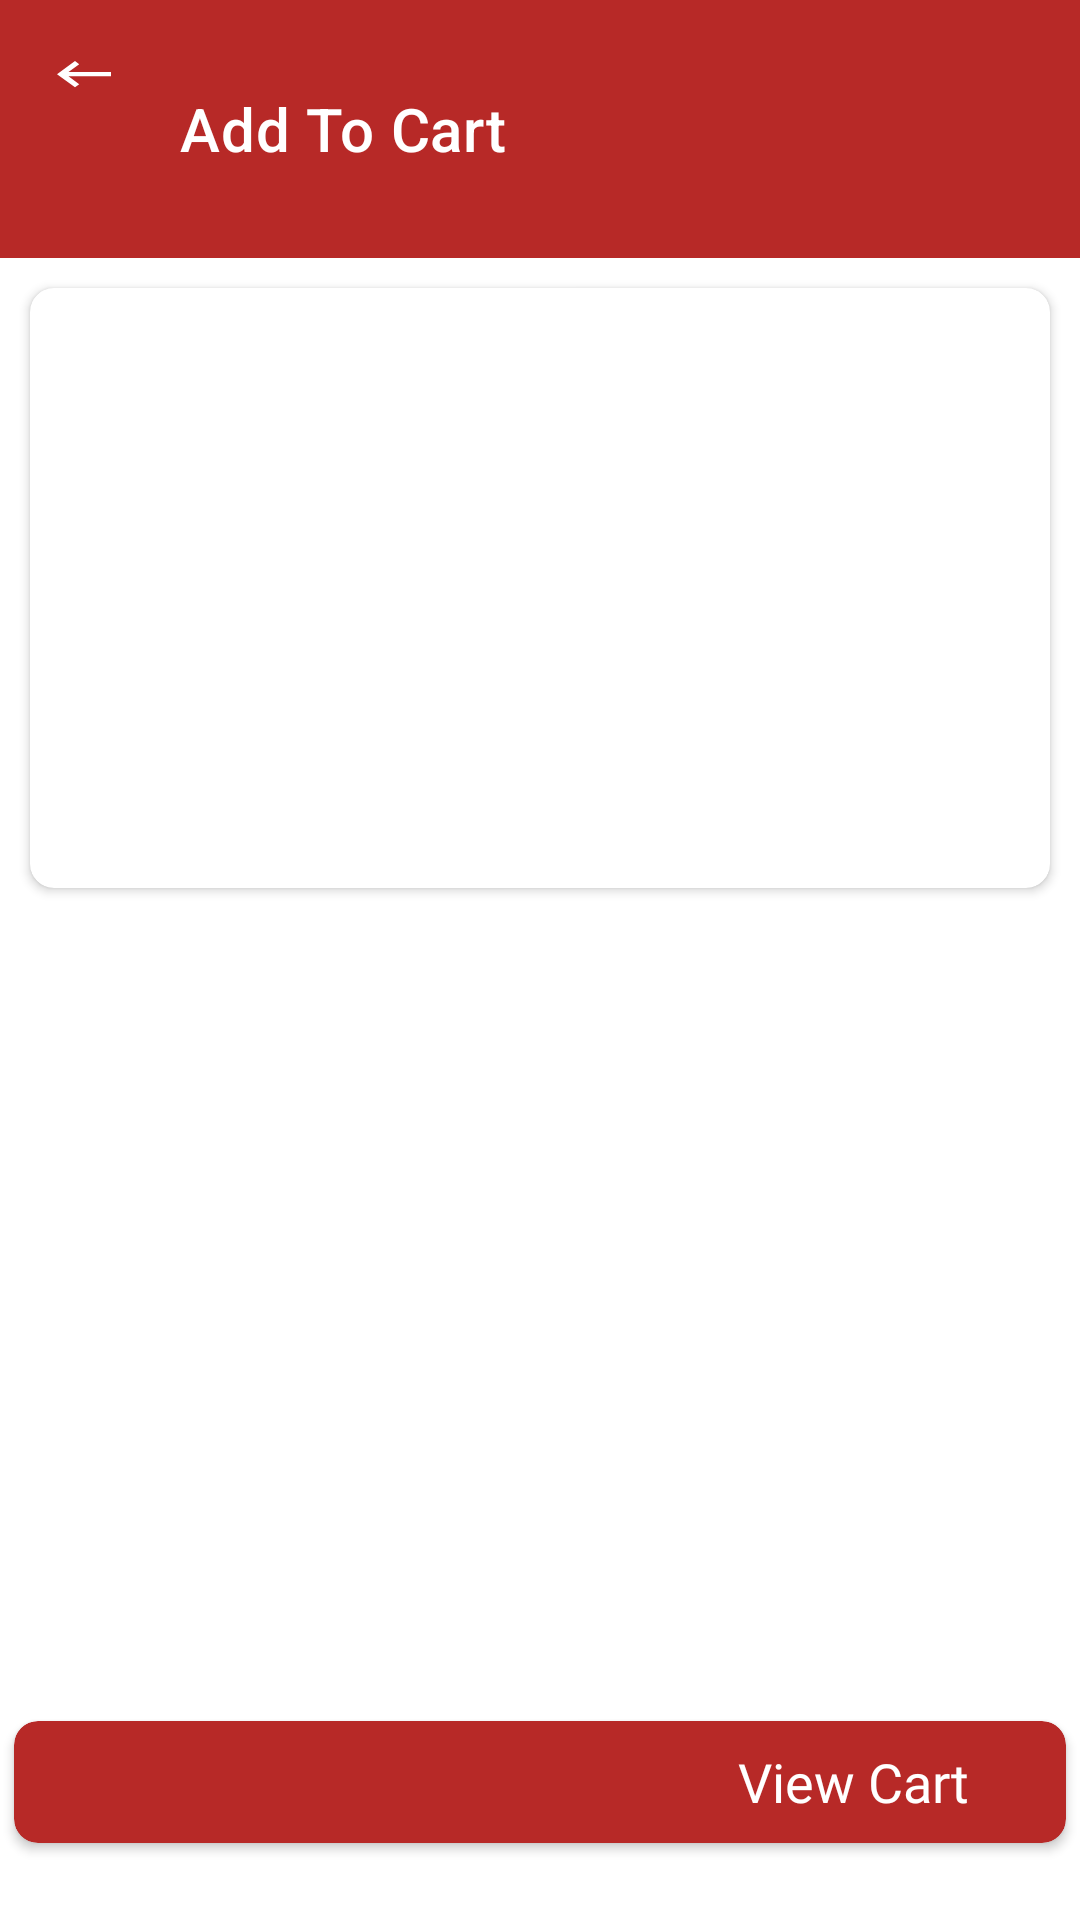

Android layout source for this screen:
<!-- AndroidManifest.xml: application theme Theme.LaaFresh -->
<!-- res/layout/adding_cart_fragment.xml -->
<?xml version="1.0" encoding="utf-8"?>
<androidx.constraintlayout.widget.ConstraintLayout xmlns:android="http://schemas.android.com/apk/res/android"
    xmlns:app="http://schemas.android.com/apk/res-auto"
    xmlns:tools="http://schemas.android.com/tools"
    android:layout_width="match_parent"
    android:layout_height="match_parent"
    android:background="@color/white">

    <androidx.appcompat.widget.Toolbar
        android:id="@+id/tbProductsDetails"
        android:layout_width="match_parent"
        android:layout_height="86dp"
        android:background="@color/purple_500"
        android:gravity="center"
        android:theme="@style/ThemeOverlay.AppCompat.Dark.ActionBar"
        app:contentInsetLeft="0dp"
        app:contentInsetStart="0dp"
        app:contentInsetStartWithNavigation="0dp"
        app:layout_constraintStart_toStartOf="parent"
        app:layout_constraintTop_toTopOf="parent"
        app:navigationIcon="@drawable/ic_back"
        app:title="@string/label_add_to_cart"
        tools:ignore="MissingPrefix" />

    <androidx.cardview.widget.CardView
        android:id="@+id/cardProductDetails"
        android:layout_width="match_parent"
        android:layout_height="@dimen/spacing_200"
        android:layout_margin="@dimen/spacing_10"
        app:cardCornerRadius="@dimen/spacing_small"
        app:layout_constraintStart_toStartOf="parent"
        app:layout_constraintTop_toBottomOf="@+id/tbProductsDetails">

        <androidx.appcompat.widget.AppCompatImageView
            android:id="@+id/ivProductDetailsImage"
            android:layout_width="match_parent"
            android:layout_height="@dimen/spacing_200"
            android:scaleType="centerCrop"/>
    </androidx.cardview.widget.CardView>

    <androidx.appcompat.widget.AppCompatTextView
        android:id="@+id/tvDescriptionTitle"
        android:layout_width="0dp"
        android:layout_height="wrap_content"
        android:fontFamily="@font/poppins_bold"
        android:padding="@dimen/spacing_normal"
        android:text=""
        android:textColor="@color/textHeader"
        android:textSize="@dimen/size_18"
        app:layout_constraintEnd_toStartOf="@+id/addLinearProductQty"
        app:layout_constraintStart_toStartOf="parent"
        app:layout_constraintTop_toBottomOf="@+id/cardProductDetails" />

    <androidx.appcompat.widget.LinearLayoutCompat
        android:id="@+id/addLinearProductQty"
        android:layout_width="wrap_content"
        android:layout_height="wrap_content"
        android:layout_margin="@dimen/spacing_normal"
        android:visibility="gone"
        app:layout_constraintEnd_toEndOf="parent"
        app:layout_constraintTop_toBottomOf="@+id/cardProductDetails">

        <androidx.appcompat.widget.AppCompatTextView
            android:id="@+id/tvNoStock"
            android:layout_width="wrap_content"
            android:layout_height="wrap_content"
            android:layout_gravity="center"
            android:fontFamily="@font/roboto_medium"
            android:gravity="center"
            android:padding="@dimen/margin_4"
            android:text="@string/out_of_stock"
            android:textColor="@color/bg_cart"
            android:textSize="@dimen/size_18"
            android:visibility="gone" />

        <TextView
            android:id="@+id/tvItemReduceProduct"
            android:layout_width="30dp"
            android:layout_height="30dp"
            android:background="@drawable/background_minus_button"
            android:foreground="?attr/selectableItemBackgroundBorderless"
            android:gravity="center"
            android:text="-"
            android:textColor="@color/textTitle"
            android:textSize="@dimen/size_18" />

        <TextView
            android:id="@+id/tvItemProductQty"
            android:layout_width="30dp"
            android:layout_height="30dp"
            android:gravity="center"
            android:text="0"
            android:textColor="@color/textHeader"
            android:textSize="@dimen/size_18" />

        <TextView
            android:id="@+id/tvItemAddProduct"
            android:layout_width="30dp"
            android:layout_height="30dp"
            android:background="@drawable/background_add_button"
            android:foreground="?attr/selectableItemBackgroundBorderless"
            android:gravity="center"
            android:text="+"
            android:textColor="@color/white"
            android:textSize="@dimen/size_18" />


    </androidx.appcompat.widget.LinearLayoutCompat>

    <androidx.appcompat.widget.AppCompatTextView
        android:id="@+id/tvProductNetWeight"
        android:layout_width="0dp"
        android:layout_height="wrap_content"
        android:fontFamily="@font/poppins_medium"
        android:layout_marginEnd="@dimen/spacing_20dp"
        android:text=""
        android:textColor="@color/textTitle"
        android:textSize="@dimen/size_16"
        android:paddingStart="@dimen/spacing_normal"
        app:layout_constraintStart_toStartOf="parent"
        app:layout_constraintEnd_toStartOf="@+id/tvProductsPrice"
        app:layout_constraintTop_toBottomOf="@+id/tvDescriptionTitle" />
    <androidx.appcompat.widget.AppCompatTextView
        android:id="@+id/tvProductsPrice"
        android:layout_width="wrap_content"
        android:layout_height="wrap_content"
        android:layout_marginEnd="@dimen/spacing_normal"
        android:layout_marginStart="@dimen/spacing_normal"
        android:paddingEnd="@dimen/spacing_normal"
        android:fontFamily="@font/roboto_regular"
        android:text=""
        android:textColor="@color/textTitle"
        android:textSize="@dimen/size_16"
        app:layout_constraintEnd_toEndOf="parent"
        app:layout_constraintTop_toBottomOf="@+id/tvDescriptionTitle" />

    <androidx.appcompat.widget.AppCompatTextView
        android:id="@+id/tvProductDescription"
        android:layout_width="match_parent"
        android:layout_height="wrap_content"
        android:fontFamily="@font/poppins_medium"
        android:padding="@dimen/spacing_normal"
        android:text=""
        android:textColor="@color/textTitle"
        android:textSize="@dimen/size_16"
        app:layout_constraintTop_toBottomOf="@+id/tvProductNetWeight" />

    <ProgressBar
        android:id="@+id/pbIndividualProduct"
        android:layout_width="wrap_content"
        android:layout_height="wrap_content"
        android:visibility="gone"
        app:layout_constraintBottom_toBottomOf="parent"
        app:layout_constraintEnd_toEndOf="parent"
        app:layout_constraintStart_toStartOf="parent"
        app:layout_constraintTop_toTopOf="parent" />


    <include
        android:id="@+id/content_cart_view"
        layout="@layout/content_cart_action"
        android:layout_width="match_parent"
        android:layout_height="52dp"
        android:layout_marginBottom="@dimen/spacing_20dp"
        app:layout_constraintBottom_toBottomOf="parent" />


</androidx.constraintlayout.widget.ConstraintLayout>
<!-- res/layout/content_cart_action.xml (included above) -->
<?xml version="1.0" encoding="utf-8"?>
<androidx.cardview.widget.CardView xmlns:android="http://schemas.android.com/apk/res/android"
    xmlns:app="http://schemas.android.com/apk/res-auto"
    android:id="@+id/cvCart"
    android:layout_width="match_parent"
    android:layout_height="?attr/actionBarSize"
    android:layout_alignParentBottom="true"
    android:layout_marginStart="@dimen/spacing_normal"
    android:layout_marginEnd="@dimen/spacing_normal"
    android:layout_marginBottom="@dimen/spacing_normal"
    android:foreground="?attr/selectableItemBackgroundBorderless"
    app:cardBackgroundColor="@color/purple_500"
    app:cardCornerRadius="@dimen/spacing_small"
    app:cardUseCompatPadding="true">

    <RelativeLayout
        android:layout_width="match_parent"
        android:layout_height="match_parent">

        <androidx.appcompat.widget.AppCompatTextView
            android:id="@+id/tvCartCount"
            android:layout_width="wrap_content"
            android:layout_height="wrap_content"
            android:layout_alignParentStart="true"
            android:layout_centerInParent="true"
            android:fontFamily="@font/roboto_regular"
            android:paddingStart="@dimen/spacing_normal"
            android:text=""
            android:textColor="@color/white"
            android:textSize="@dimen/size_18" />

        <androidx.appcompat.widget.AppCompatTextView
            android:layout_width="wrap_content"
            android:layout_height="wrap_content"


            android:layout_centerInParent="true"
            android:layout_toStartOf="@+id/ivActionCartImage"
            android:fontFamily="@font/roboto_regular"
            android:paddingEnd="@dimen/spacing_normal"
            android:text="@string/view_cart"
            android:textColor="@color/white"
            android:textSize="@dimen/size_18" />

        <androidx.appcompat.widget.AppCompatImageView
            android:id="@+id/ivActionCartImage"
            android:layout_width="wrap_content"
            android:layout_height="wrap_content"
            android:layout_alignParentEnd="true"
            android:layout_centerInParent="true"
            android:paddingTop="@dimen/margin_4"
            android:paddingEnd="@dimen/spacing_normal"
            android:src="@drawable/ic_action_cart" />

    </RelativeLayout>


</androidx.cardview.widget.CardView>
<!-- resources referenced by this layout -->
<resources>
  <color name="bg_cart">#FC1F4A</color>
  <color name="purple_500">#b72927</color>
  <color name="textHeader">#000000</color>
  <color name="textTitle">#666666</color>
  <color name="white">#FFFFFFFF</color>
  <dimen name="margin_4">4dp</dimen>
  <dimen name="size_16">16sp</dimen>
  <dimen name="size_18">18sp</dimen>
  <dimen name="spacing_10">10dp</dimen>
  <dimen name="spacing_200">200dp</dimen>
  <dimen name="spacing_20dp">20dp</dimen>
  <dimen name="spacing_normal">16dp</dimen>
  <dimen name="spacing_small">8dp</dimen>
  <!-- drawable background_add_button (drawable) -->
  <shape xmlns:android="http://schemas.android.com/apk/res/android"
      android:shape="rectangle">
      <solid android:color="@color/purple_500" />
      <stroke
          android:width="1dp"
          android:color="@color/purple_500" />
  
      <corners android:radius="@dimen/margin_4"/>
  </shape>
  <!-- drawable background_minus_button (drawable) -->
  <shape xmlns:android="http://schemas.android.com/apk/res/android"
      android:shape="rectangle">
      <solid android:color="@color/white" />
      <stroke
          android:width="1dp"
          android:color="@color/purple_500" />
  
      <corners android:radius="@dimen/margin_4"/>
  </shape>
  <!-- drawable ic_back (drawable) -->
  <vector xmlns:android="http://schemas.android.com/apk/res/android"
      android:width="24dp"
      android:height="24dp"
      android:viewportWidth="24"
      android:viewportHeight="33"
      android:tint="?attr/colorControlNormal">
    <path
        android:fillColor="@android:color/white"
        android:pathData="M21,11H6.83l3.58,-3.59L9,6l-6,6 6,6 1.41,-1.41L6.83,13H21z"/>
  </vector>
  <string name="label_add_to_cart">Add To Cart</string>
  <string name="out_of_stock">Out of stock</string>
  <string name="view_cart">View Cart</string>
  <style name="Theme.LaaFresh" parent="Theme.MaterialComponents.Light.DarkActionBar">
          
          <item name="colorPrimary">@color/purple_500</item>
          <item name="colorPrimaryVariant">@color/purple_700</item>
          <item name="colorOnPrimary">@color/white</item>
          
          <item name="colorSecondary">@color/teal_200</item>
          <item name="colorSecondaryVariant">@color/teal_700</item>
          <item name="colorOnSecondary">@color/black</item>
          <item name="android:windowDrawsSystemBarBackgrounds">true</item>
          
  
          <item name="android:statusBarColor">@color/purple_500</item>
          <item name="android:windowFullscreen">false</item>
          <item name="android:windowContentOverlay">@null</item>
  
  
  
          <item name="android:windowLayoutInDisplayCutoutMode">never</item>
  
          
          <item name="android:windowLightStatusBar">false</item>
  
      </style>
  <color name="purple_700">#9A1307</color>
  <color name="teal_200">#FF03DAC5</color>
  <color name="teal_700">#FF018786</color>
  <color name="black">#FF000000</color>
</resources>
